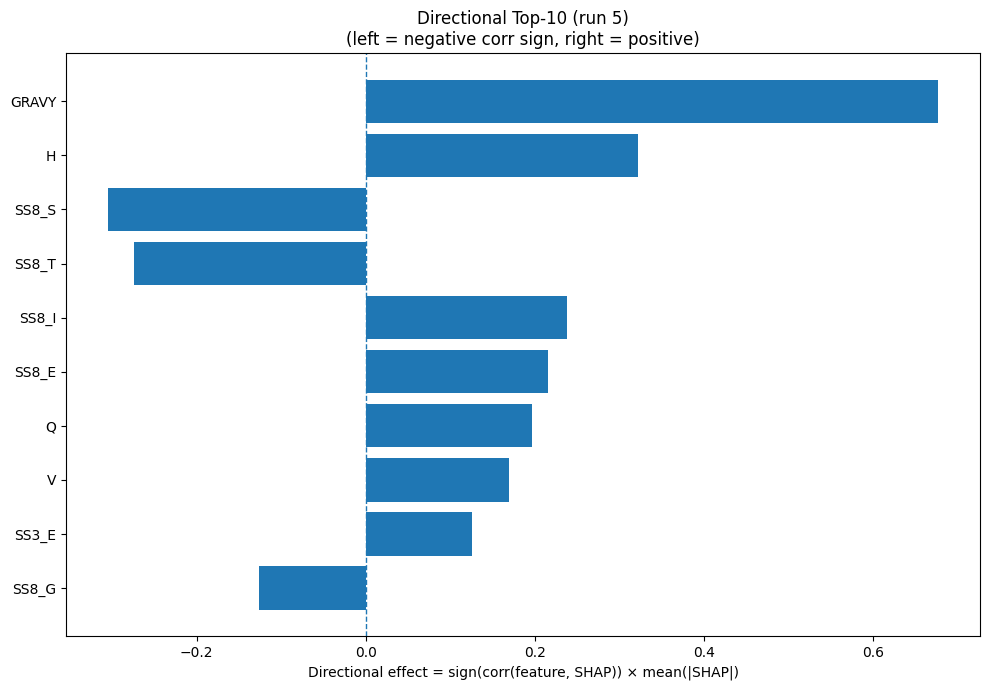

The table this chart was drawn from, first rows:
Index, Feature, CorrSign, MeanAbsSHAP, DirectionalEffect
32, GRAVY, 1.0, 0.6776, 0.6776
6, H, 1.0, 0.3227, 0.3227
29, SS8_S, -1.0, 0.3053, -0.3053
28, SS8_T, -1.0, 0.2736, -0.2736
26, SS8_I, 1.0, 0.2381, 0.2381
24, SS8_E, 1.0, 0.2156, 0.2156
13, Q, 1.0, 0.1967, 0.1967
17, V, 1.0, 0.1701, 0.1701
21, SS3_E, 1.0, 0.1261, 0.1261
25, SS8_G, -1.0, 0.1258, -0.1258
15, S, 1.0, 0.1209, 0.1209
22, SS3_C, -1.0, 0.09702, -0.09702
2, D, -1.0, 0.09098, -0.09098
11, N, 1.0, 0.09095, 0.09095
0, A, -1.0, 0.09086, -0.09086
33, AROM, 1.0, 0.07374, 0.07374
3, E, -1.0, 0.06912, -0.06912
31, ASA, -1.0, 0.06724, -0.06724
18, W, -1.0, 0.06694, -0.06694
12, P, -1.0, 0.06693, -0.06693
4, F, -1.0, 0.06475, -0.06475
16, T, 1.0, 0.04896, 0.04896
19, Y, -1.0, 0.03733, -0.03733
8, K, -1.0, 0.03538, -0.03538
27, SS8_B, 1.0, 0.02985, 0.02985
14, R, 1.0, 0.02875, 0.02875
9, L, 1.0, 0.02753, 0.02753
30, SS8_-, -1.0, 0.02546, -0.02546
23, SS8_H, -1.0, 0.02492, -0.02492
7, I, 1.0, 0.02076, 0.02076
20, SS3_H, 1.0, 0.01761, 0.01761
10, M, 1.0, 0.01748, 0.01748
5, G, 1.0, 0.01235, 0.01235
1, C, -1.0, 0.009192, -0.009192
